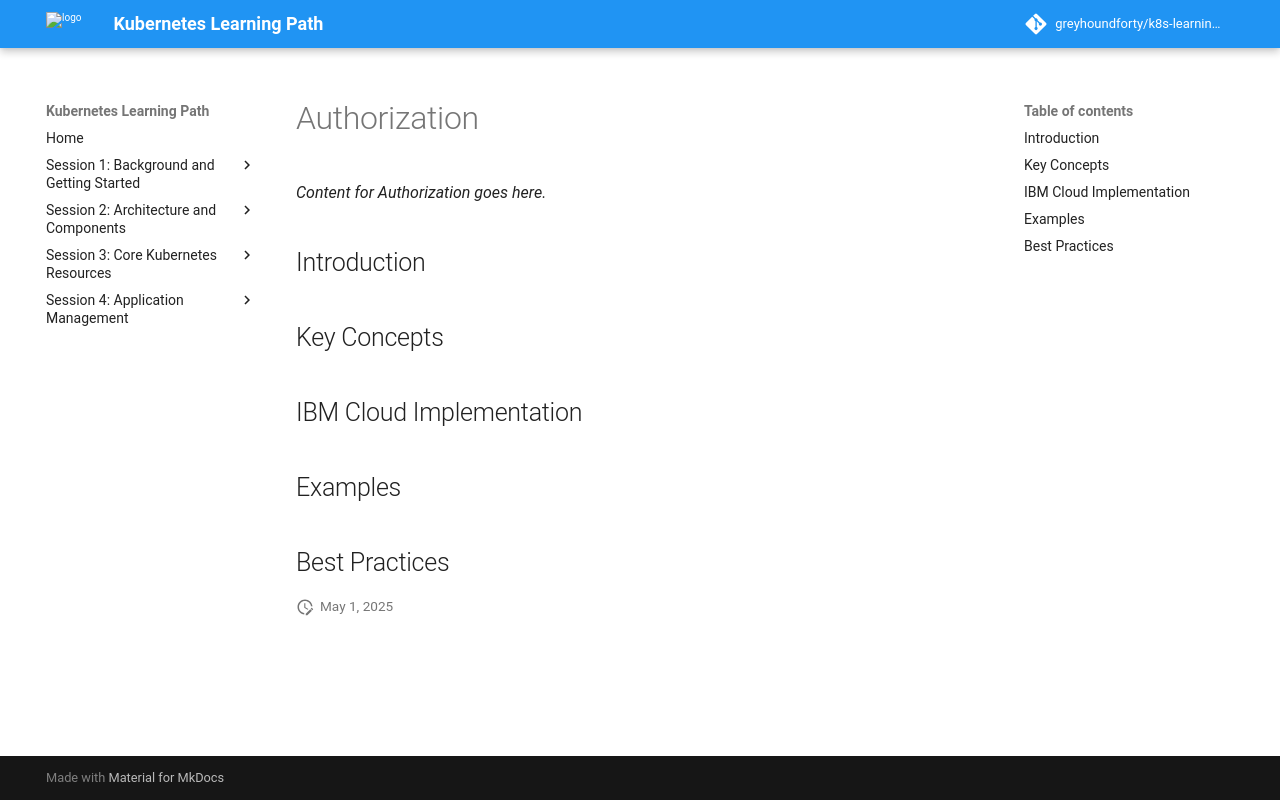

repository: greyhoundforty/k8s-learning-path · page: session8-security/authorization/index.html · generator: mkdocs

# Authorization

*Content for Authorization goes here.*

## Introduction

## Key Concepts

## IBM Cloud Implementation

## Examples

## Best Practices
